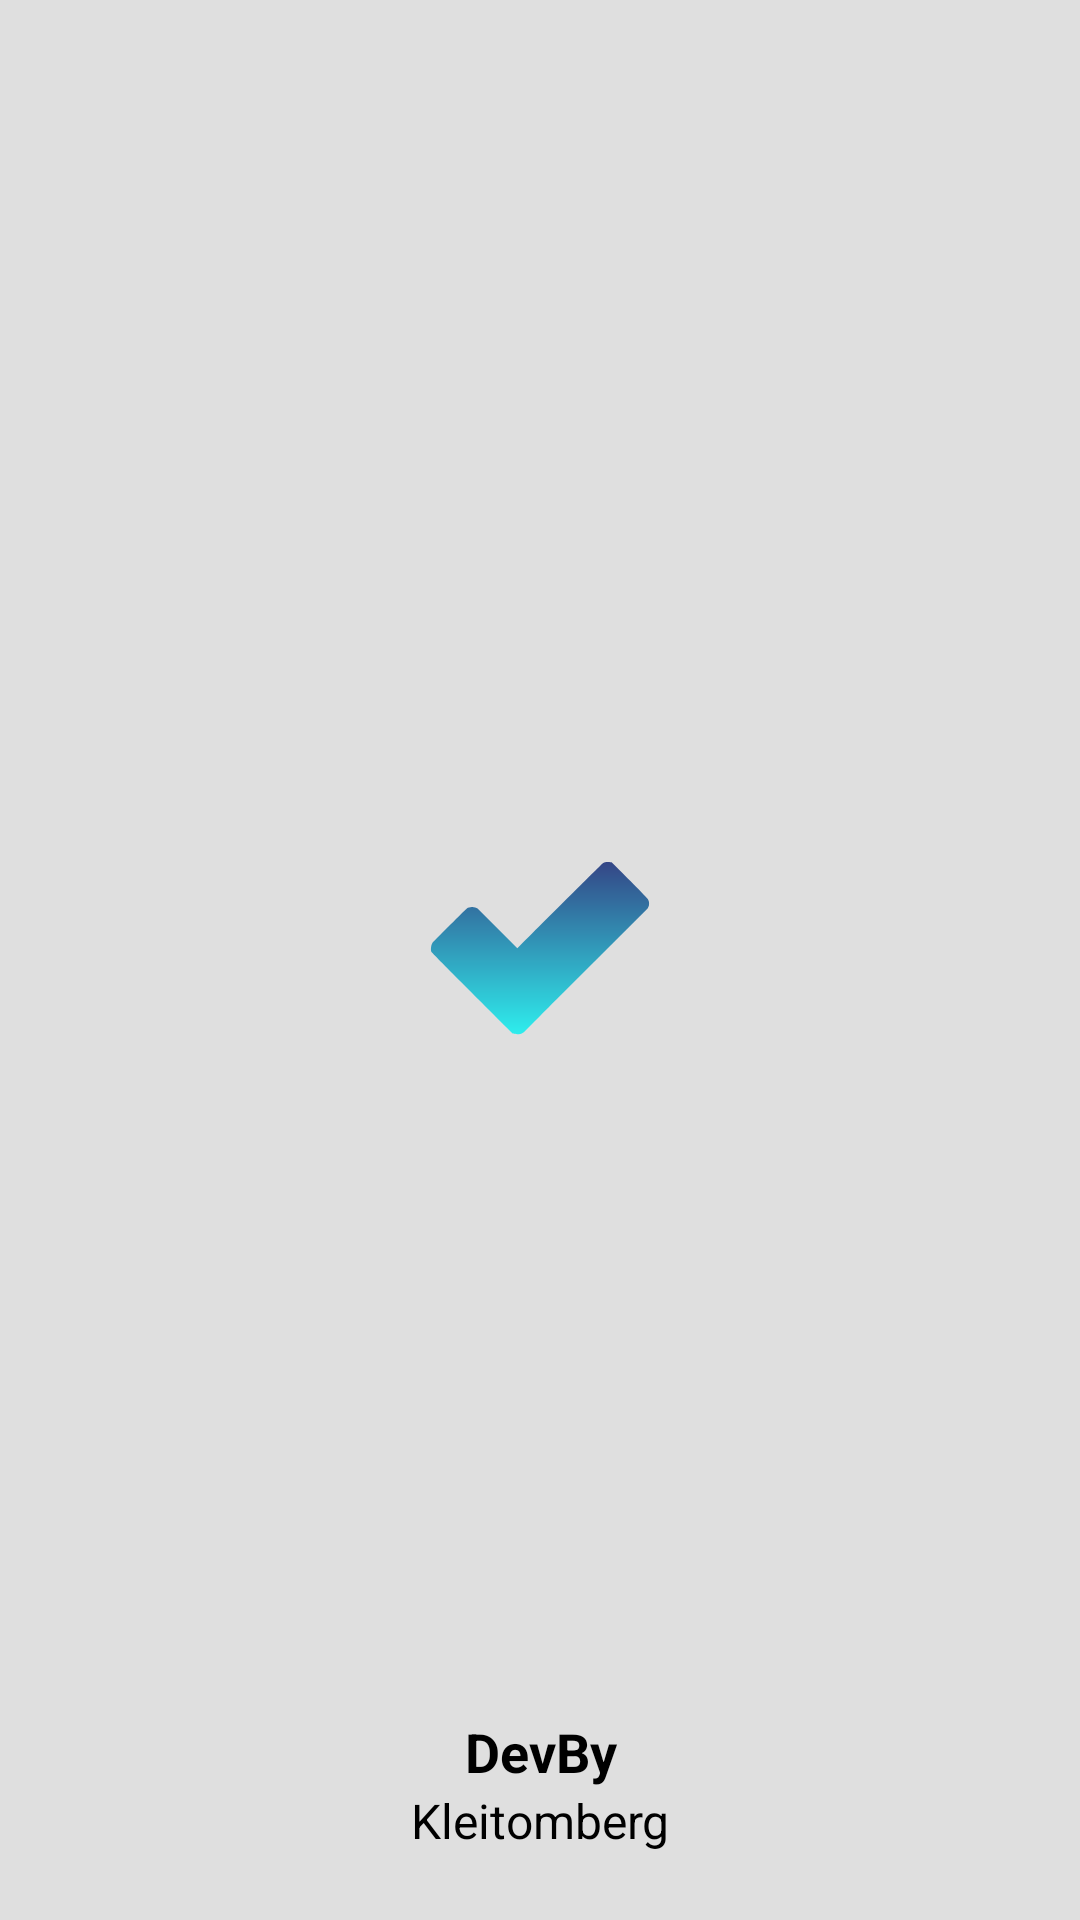

This screen was rendered from an Android layout file. Write that file and the resources it references.
<!-- AndroidManifest.xml: application theme Theme.ToDoApp -->
<!-- res/layout/activity_splash_screen.xml -->
<?xml version="1.0" encoding="utf-8"?>
<androidx.constraintlayout.widget.ConstraintLayout xmlns:android="http://schemas.android.com/apk/res/android"
    xmlns:app="http://schemas.android.com/apk/res-auto"
    xmlns:tools="http://schemas.android.com/tools"
    android:layout_width="match_parent"
    android:layout_height="match_parent"
    android:background="@color/bg"
    android:layout_gravity="center_horizontal"
    tools:context=".SplashScreen">

    <ImageView
        android:id="@+id/logo"
        app:layout_constraintEnd_toEndOf="parent"
        app:layout_constraintTop_toTopOf="parent"
        app:layout_constraintStart_toStartOf="parent"
        app:layout_constraintBottom_toBottomOf="parent"
        android:layout_width="80dp"
        android:layout_height="80dp"
        android:src="@drawable/logo"/>

    <TextView
        android:id="@+id/dev_by"
        android:layout_width="match_parent"
        android:layout_height="wrap_content"
        android:gravity="center_horizontal"
        android:text="@string/devby"
        android:textColor="@color/black"
        android:textSize="18sp"
        android:textStyle="bold"
        app:layout_constraintBottom_toBottomOf="parent"
        app:layout_constraintTop_toBottomOf="@id/logo"
        app:layout_constraintVertical_bias="0.828"
        tools:layout_editor_absoluteX="0dp" />

    <TextView
        android:id="@+id/kleitomberg"
        android:layout_width="match_parent"
        android:layout_height="wrap_content"
        android:gravity="center_horizontal"
        android:text="@string/Kleitomberg"
        android:textColor="@color/black"
        android:textSize="16sp"
        android:textStyle="normal"
        app:layout_constraintBottom_toBottomOf="parent"
        app:layout_constraintTop_toBottomOf="@id/dev_by"
        app:layout_constraintVertical_bias="0.0"
        tools:layout_editor_absoluteX="0dp" />

</androidx.constraintlayout.widget.ConstraintLayout>
<!-- resources referenced by this layout -->
<resources>
  <color name="bg">#DFDFDF</color>
  <color name="black">#FF000000</color>
  <!-- drawable logo (drawable) -->
  <vector xmlns:android="http://schemas.android.com/apk/res/android"
      xmlns:aapt="http://schemas.android.com/aapt"
      android:width="88dp"
      android:height="72dp"
      android:viewportWidth="88"
      android:viewportHeight="72">
    <path
        android:pathData="M38.523,62.094C38.128,62.489 37.493,63.081 36.794,63.205C36.096,63.328 34.165,63.023 33.955,62.958C24.121,53.165 4.402,33.479 4.205,33.084C3.958,32.59 3.958,31.849 4.081,31.109C4.18,30.516 4.534,29.792 4.698,29.504C8.69,25.471 16.771,17.332 17.167,17.036C17.66,16.665 18.278,16.665 19.018,16.542C19.611,16.443 20.664,16.83 21.117,17.036L35.683,31.726C45.971,21.397 66.669,0.667 67.162,0.37C67.78,0 67.903,0 68.891,0C69.681,0 70.125,0.082 70.249,0.123C74.487,4.321 83.087,12.913 83.581,13.703C84.198,14.69 83.951,15.554 83.951,15.925C83.951,16.221 83.622,16.789 83.457,17.036L52.596,47.897C48.892,51.601 40.893,59.625 38.523,62.094Z">
      <aapt:attr name="android:fillColor">
        <gradient 
            android:startX="44"
            android:startY="0"
            android:endX="44"
            android:endY="63.234"
            android:type="linear">
          <item android:offset="0" android:color="#FF344686"/>
          <item android:offset="1" android:color="#FF2EEDED"/>
        </gradient>
      </aapt:attr>
    </path>
  </vector>
  <string name="Kleitomberg">Kleitomberg</string>
  <string name="devby">DevBy</string>
  <style name="Theme.ToDoApp" parent="Theme.MaterialComponents.DayNight.NoActionBar">
          
          <item name="colorPrimary">@color/purple_500</item>
          <item name="colorPrimaryVariant">@color/purple_700</item>
          <item name="colorOnPrimary">@color/white</item>
          
          <item name="colorSecondary">@color/teal_200</item>
          <item name="colorSecondaryVariant">@color/teal_700</item>
          <item name="colorOnSecondary">@color/black</item>
          
          <item name="android:statusBarColor">?attr/colorPrimaryVariant</item>
          
      </style>
  <color name="purple_500">#FF6200EE</color>
  <color name="purple_700">#FF3700B3</color>
  <color name="white">#FFFFFFFF</color>
  <color name="teal_200">#FF03DAC5</color>
  <color name="teal_700">#FF018786</color>
</resources>
